Run: headless pygame with SDL's dummy video driver; simulated clock (each Clock.tick advances the game by its frame time, no real sleeping); random seed 0; keys injected as events and as key.get_pressed() state; no mouse input.
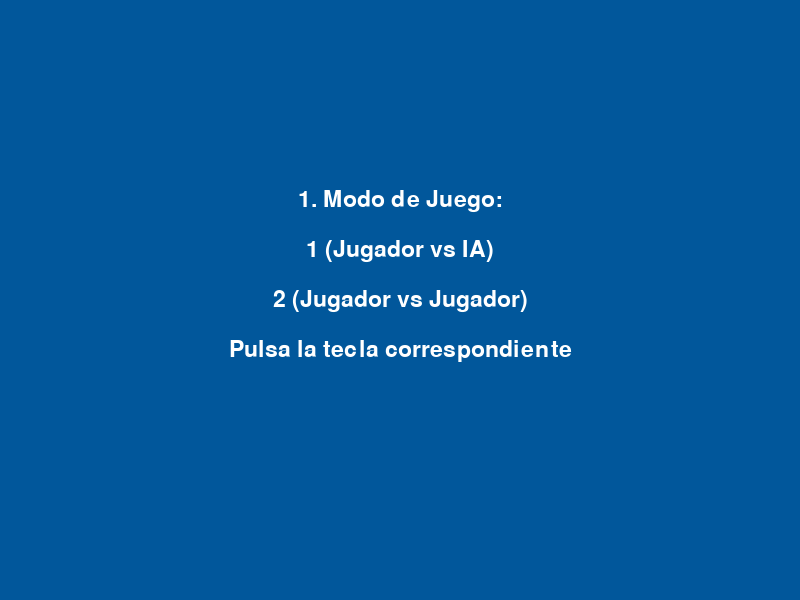
Frame 1 of 4 · flips 1–60 · no input
Frame 2 of 4 · flips 61–180 · tapped SPACE, RETURN · held RIGHT (→), D · screen unchanged from frame 1, image omitted
Frame 3 of 4 · flips 181–300 · held DOWN (↓), S · screen unchanged from frame 2, image omitted
Frame 4 of 4 · flips 301–420 · held LEFT (←), A, UP (↑), W · screen unchanged from frame 3, image omitted

The pygame program that drew these frames:

# Este pong presenta varias matices a mejorar como son:
# Contador de pelotas jugadas tras la primera partida
# Abandono  de juego -> reinicio sin opciones

import pygame
import random

# Configuración de la pantalla
ANCHO = 800  # Ancho de la ventana
ALTO = 600   # Alto de la ventana
BLANCO = (255, 255, 255)
FONDO = (1, 87, 155)  # NEGRO = (0, 0, 0) 
COLOR_BARRA = (200, 200, 200)
PUNTOS_MAXIMO = 7  # Puntos para ganar el juego

# Clase para la raqueta
class Raqueta(pygame.sprite.Sprite):   # La clase Raqueta hereda de pygame.sprite.Sprite, lo que la hace compatible con los grupos de sprites de Pygame. Esto permite gestionar múltiples objetos en el juego de manera eficiente.
    def __init__(self, x, y, velocidad=5): # Posición y velocidad inicial de la raqueta
        super().__init__()
        self.image = pygame.Surface((10, 100)) # Superficie rectangular que representa la raqueta, con tamaño (10, 100) (ancho x alto).
        self.image.fill(COLOR_BARRA) # Colorea la raqueta con el color definido por COLOR_BARRA
        self.rect = self.image.get_rect() # Rectángulo que define la posición y el área de colisión de la raqueta.
        self.rect.x = x # Coordenadas iniciales de la raqueta
        self.rect.y = y # Coordenadas iniciales de la raqueta
        self.velocidad = velocidad

    def mover(self, arriba=True):    # Movimiento de raqueta en eje y con limitaciones de alto y bajo
        if arriba and self.rect.top > 0:
            self.rect.y -= self.velocidad
        elif not arriba and self.rect.bottom < ALTO:
            self.rect.y += self.velocidad

    def mover_ia(self, pelota, dificultad='facil'):  # Movimiento automatizado de raqueta - pelota indica la posición
        # Probabilidad de error basada en la dificultad
        error_prob = {
            'facil': 0.4,   # Mayor probabilidad de error
            'medio': 0.2,   # Menos probabilidad de error
            'dificil': 0.05 # Casi ningún error
        }
        
        # Simular error de movimiento
        if random.random() < error_prob.get(dificultad, 0.2):
            # Movimiento aleatorio o no moverse
            if random.random() < 0.5:  # La raqueta IA no se mueve con < 0,5 de probabilidad
                return
            elif random.random() < 0.5:  # La raqueta IA se mueve aleatoriamente con <0,5 de probabilidad
                self.mover(arriba=random.choice([True, False]))
            return

        # Lógica de seguimiento de la pelota con cierta imprecisión
        error_margen = {
            'facil': 50,    # Mayor margen de error
            'medio': 25,    # Margen de error moderado
            'dificil': 10   # Casi preciso
        }
        
        margen = error_margen.get(dificultad, 25)
        
        # Añadir un pequeño error aleatorio
        error = random.randint(-margen, margen)
        
        # Movimiento de la raqueta IA basado en la pelota
        # Compara el centro vertical de la raqueta (self.rect.centery) con la posición de la pelota ajustada por el error
        if self.rect.centery < pelota.rect.centery + error: # Si la raqueta está por debajo, se mueve hacia abajo.
            self.mover(arriba=False)
        elif self.rect.centery > pelota.rect.centery + error: # Si está por encima, se mueve hacia arriba.
            self.mover(arriba=True)


# Clase para la pelota con velocidades variables
# Su funcionalidad incluye la inicialización de la posición, la asignación de velocidades variables, el movimiento, y la detección de colisiones con los bordes superior e inferior de la pantalla.
class Pelota(pygame.sprite.Sprite):
    def __init__(self, velocidad='media'):
        super().__init__()
        self.image = pygame.Surface((15, 15)) # Superficie gráfica de la pelota
        self.image.fill(BLANCO) # Color blanco, de la pelota
        self.rect = self.image.get_rect() # Rectángulo que define la posición y el área de colisión de la pelota
        self.rect.center = (ANCHO // 2, ALTO // 2) # Posición inicial de la pelota donde ANCHO y ALTO son las dimensiones de la ventana.
        # En Python, se usa el operador barra doble // para realizar una división. Este operador // divide al primer número por el segundo número y redondea hacia abajo el resultado al entero más cercano

        
        # Velocidades variables
        velocidades = {
            'lenta': 3,
            'media': 5,
            'rapida': 7
        }
        
        velocidad_base = velocidades.get(velocidad, 5) # Si no se especifica un nivel de velocidad, por defecto se utiliza 'media' (5 píxeles por frame)
        
        # Se asignan velocidades iniciales en las direcciones x e y
        # random.choice((1, -1)) asegura que la pelota puede moverse inicialmente hacia la izquierda o derecha, y hacia arriba o abajo.
        self.velocidad_x = velocidad_base * random.choice((1, -1))
        self.velocidad_y = velocidad_base * random.choice((1, -1))

    # Actualiza la posición de la pelota sumando las velocidades a sus coordenadas
    # Ejemplo explicativo: Si self.velocidad_x = 5, significa que la pelota se moverá 5 píxeles a la derecha en cada frame.
    def update(self):
        self.rect.x += self.velocidad_x
        self.rect.y += self.velocidad_y

        # Rebotar en bordes superior e inferior
        if self.rect.top <= 0 or self.rect.bottom >= ALTO:  # Si la pelota alcanza el borde superior (self.rect.top <= 0) o inferior (self.rect.bottom >= ALTO)
            self.velocidad_y *= -1 # Invierte la dirección vertical multiplicando self.velocidad_y por -1. Esto cambia la dirección de la pelota en el eje y simulando un rebote.


# Clase principal del juego
class Pong:
    def __init__(self):
        pygame.init()
        self.pantalla = pygame.display.set_mode((ANCHO, ALTO))
        pygame.display.set_caption("Pong con Dificultades")
        self.fuente = pygame.font.Font(None, 34)
        
        # Configuraciones iniciales
        self.modo_2_jugadores = False  # Por defecto, inicia en modo 1 jugador
        self.dificultad_ia = 'medio'
        self.velocidad_juego = 'media'
        
        # Reinicia el juego al comenzar
        self.reiniciar_juego()

    def reiniciar_juego(self):
        # Crear una nueva pelota con la velocidad configurada
        self.pelota = Pelota(self.velocidad_juego)

        # Las raquetas mantienen su configuración inicial
        velocidades = {
            'lenta': 3,
            'media': 5,
            'rapida': 7
        }
        velocidad_raqueta = velocidades.get(self.velocidad_juego, 5)

        self.raqueta_izq = Raqueta(50, ALTO // 2 - 50, velocidad_raqueta)
        self.raqueta_der = Raqueta(ANCHO - 60, ALTO // 2 - 50, velocidad_raqueta)

        # La puntuación y el modo de juego se mantienen constantes
        if not hasattr(self, 'puntuacion_izq'):
            self.puntuacion_izq = 0
        if not hasattr(self, 'puntuacion_der'):
            self.puntuacion_der = 0

        # El contador de pelotas jugadas se incrementa
        if not hasattr(self, 'pelotas_jugadas'):
            self.pelotas_jugadas = 0
        self.pelotas_jugadas += 1

        # Asegurar que el modo de juego no cambia
        # No se toca `self.modo_2_jugadores` ni `self.dificultad_ia`

    def reiniciar_juego_completo(self):
        """Reinicia el juego completo, volviendo a la pantalla de inicio."""
        self.puntuacion_izq = 0
        self.puntuacion_der = 0
        self.pelotas_jugadas = 0
        self.pantalla_inicio()

    def pantalla_inicio(self):
        """Pantalla de inicio con opciones de configuración paso a paso"""
        def mostrar_texto(texto, y_offset):
            """Mostrar texto centrado en la pantalla"""
            texto_render = self.fuente.render(texto, True, BLANCO)
            texto_rect = texto_render.get_rect(center=(ANCHO // 2, ALTO // 2 + y_offset))
            self.pantalla.blit(texto_render, texto_rect)    

        seleccionando = True
        modo_seleccionado = None
        dificultad_ia = 'medio'  # Valor por defecto
        velocidad_juego = 'media'  # Valor por defecto  

        while seleccionando:
            self.pantalla.fill(FONDO)

            # Paso 1: Elegir modo de juego
            if not modo_seleccionado:
                mostrar_texto("1. Modo de Juego:", -100)
                mostrar_texto("1 (Jugador vs IA)", -50)
                mostrar_texto("2 (Jugador vs Jugador)", 0)
                mostrar_texto("Pulsa la tecla correspondiente", 50)
            # Paso 2: Elegir dificultad IA (solo si es 1 jugador)
            elif modo_seleccionado == "1 jugador" and not hasattr(self, 'dificultad_confirmada'):
                mostrar_texto("2. Dificultad IA:", -100)
                mostrar_texto("F (Fácil)", -50)
                mostrar_texto("M (Medio)", 0)
                mostrar_texto("D (Difícil)", 50)
                mostrar_texto("Pulsa la tecla correspondiente", 100)
            # Paso 3: Elegir velocidad del juego
            elif not hasattr(self, 'velocidad_confirmada'):
                mostrar_texto("3. Velocidad del Juego:", -100)
                mostrar_texto("L (Lenta)", -50)
                mostrar_texto("V (Media)", 0)
                mostrar_texto("R (Rápida)", 50)
                mostrar_texto("Pulsa la tecla correspondiente", 100)
            # Paso 4: Confirmar inicio
            else:
                mostrar_texto("Configuración Completa", -50)
                mostrar_texto("Pulsa ESPACE para iniciar", 0)
                pygame.display.flip()   

            pygame.display.flip()   

            # Gestión de eventos
            for evento in pygame.event.get():
                if evento.type == pygame.QUIT:
                    return False
                if evento.type == pygame.KEYDOWN:
                    if not modo_seleccionado:
                        if evento.key == pygame.K_1:
                            modo_seleccionado = "1 jugador"
                            self.modo_2_jugadores = False
                        elif evento.key == pygame.K_2:
                            modo_seleccionado = "2 jugadores"
                            self.modo_2_jugadores = True
                            setattr(self, 'dificultad_confirmada', True)  # No necesita dificultad IA
                    elif modo_seleccionado == "1 jugador" and not hasattr(self, 'dificultad_confirmada'):
                        if evento.key == pygame.K_f:
                            dificultad_ia = 'facil'
                            setattr(self, 'dificultad_confirmada', True)
                        elif evento.key == pygame.K_m:
                            dificultad_ia = 'medio'
                            setattr(self, 'dificultad_confirmada', True)
                        elif evento.key == pygame.K_d:
                            dificultad_ia = 'dificil'
                            setattr(self, 'dificultad_confirmada', True)
                    elif not hasattr(self, 'velocidad_confirmada'):
                        if evento.key == pygame.K_l:
                            velocidad_juego = 'lenta'
                            setattr(self, 'velocidad_confirmada', True)
                        elif evento.key == pygame.K_v:
                            velocidad_juego = 'media'
                            setattr(self, 'velocidad_confirmada', True)
                        elif evento.key == pygame.K_r:
                            velocidad_juego = 'rapida'
                            setattr(self, 'velocidad_confirmada', True)
                    elif hasattr(self, 'velocidad_confirmada'):
                        if evento.key == pygame.K_SPACE:
                            self.dificultad_ia = dificultad_ia
                            self.velocidad_juego = velocidad_juego
                            return True 
    
        return False

    def manejar_eventos(self):
        for evento in pygame.event.get():
            if evento.type == pygame.QUIT:
                return False
        
        # Control de raquetas
        teclas = pygame.key.get_pressed()
        
        # Raqueta izquierda
        if teclas[pygame.K_w]:
            self.raqueta_izq.mover(arriba=True)
        if teclas[pygame.K_s]:
            self.raqueta_izq.mover(arriba=False)
        
        # Raqueta derecha
        if self.modo_2_jugadores:
            # Control de segundo jugador
            if teclas[pygame.K_UP]:
                self.raqueta_der.mover(arriba=True)
            if teclas[pygame.K_DOWN]:
                self.raqueta_der.mover(arriba=False)
        else:
            # IA para raqueta derecha con dificultad
            self.raqueta_der.mover_ia(self.pelota, self.dificultad_ia)
        
        return True

    def dibujar(self):
        # Limpiar pantalla
        self.pantalla.fill(FONDO)
        
        # Línea central
        pygame.draw.line(self.pantalla, BLANCO, 
                         (ANCHO//2, 0), (ANCHO//2, ALTO), 2)
        
        # Dibujar elementos
        self.pantalla.blit(self.raqueta_izq.image, self.raqueta_izq.rect)
        self.pantalla.blit(self.raqueta_der.image, self.raqueta_der.rect)
        self.pantalla.blit(self.pelota.image, self.pelota.rect)
        
        # Marcador de puntuación
        texto_puntuacion = self.fuente.render(
            f"{self.puntuacion_izq} : {self.puntuacion_der}", 
            True, BLANCO
        )
        texto_rect = texto_puntuacion.get_rect(center=(ANCHO//2, 30))
        self.pantalla.blit(texto_puntuacion, texto_rect)
        
        # Información de configuración
        texto_config = self.fuente.render(
            f"IA: {self.dificultad_ia.capitalize()} | Vel: {self.velocidad_juego.capitalize()}", 
            True, BLANCO
        )
        texto_config_rect = texto_config.get_rect(center=(ANCHO//2, ALTO-60))
        self.pantalla.blit(texto_config, texto_config_rect)
        
        # Contador de pelotas
        texto_pelotas = self.fuente.render(
            f"Pelotas: {self.pelotas_jugadas}/{PUNTOS_MAXIMO}", 
            True, BLANCO
        )
        texto_pelotas_rect = texto_pelotas.get_rect(center=(ANCHO//2, ALTO-30))
        self.pantalla.blit(texto_pelotas, texto_pelotas_rect)
        
        # Actualizar pantalla
        pygame.display.flip()

    def actualizar(self):
        # Mover pelota
        self.pelota.update()

        # Colisión con raquetas
        if pygame.sprite.collide_rect(self.pelota, self.raqueta_izq) or \
           pygame.sprite.collide_rect(self.pelota, self.raqueta_der):
            self.pelota.velocidad_x *= -1

        # Verificar si se ha anotado un punto
        lado = self.punto_anotado()
        if lado:
            self.pelotas_jugadas += 1
            if self.puntuacion_izq >= PUNTOS_MAXIMO or self.puntuacion_der >= PUNTOS_MAXIMO:
                self.mostrar_ganador()
                self.reiniciar_juego_completo()
            else:
                self.reiniciar_juego()

    def ejecutar_juego(self):
        """Bucle principal del juego."""
        reloj = pygame.time.Clock()
        jugando = True

        while jugando:
            # Manejar eventos
            if not self.manejar_eventos():
                jugando = False

            # Actualizar posiciones
            self.actualizar()

            # Dibujar en pantalla
            self.dibujar()

            # Limitar FPS
            reloj.tick(60)

        # Volver a la pantalla de inicio al finalizar
        if not self.pantalla_inicio():
            pygame.quit()

    def punto_anotado(self):
        """
        Verifica si se ha anotado un punto y reinicia el juego si es necesario.
        """
        if self.pelota.rect.left <= 0:
            self.puntuacion_der += 1
            return "der"
        elif self.pelota.rect.right >= ANCHO:
            self.puntuacion_izq += 1
            return "izq"
        return None

    def mostrar_ganador(self):
        # Pantalla de ganador
        self.pantalla.fill(FONDO)
        
        # Determinar ganador 
        if self.puntuacion_izq >= PUNTOS_MAXIMO:
            texto_ganador = self.fuente.render("¡Jugador Izquierdo Gana!", True, BLANCO)
        else:
            texto_ganador = self.fuente.render("¡Jugador Derecho Gana!", True, BLANCO)
        
        # Mostrar puntuación final
        texto_puntuacion = self.fuente.render(
            f"Puntuación Final: {self.puntuacion_izq} - {self.puntuacion_der}", 
            True, BLANCO
        )
        
        # Instrucciones para reiniciar
        texto_reiniciar = self.fuente.render(
            "Presiona ESPACIO para jugar de nuevo", 
            True, BLANCO
        )
        
        # Posicionar textos
        ganador_rect = texto_ganador.get_rect(center=(ANCHO//2, ALTO//3))
        puntuacion_rect = texto_puntuacion.get_rect(center=(ANCHO//2, ALTO//2))
        reiniciar_rect = texto_reiniciar.get_rect(center=(ANCHO//2, 2*ALTO//3))
        
        # Dibujar textos
        self.pantalla.blit(texto_ganador, ganador_rect)
        self.pantalla.blit(texto_puntuacion, puntuacion_rect)
        self.pantalla.blit(texto_reiniciar, reiniciar_rect)
        
        pygame.display.flip()
        
        # Esperar acción del usuario
        esperando = True
        while esperando:
            for evento in pygame.event.get():
                if evento.type == pygame.QUIT:
                    return False
                if evento.type == pygame.KEYDOWN:
                    if evento.key == pygame.K_SPACE:
                        # Reiniciar todo el juego
                        self.puntuacion_izq = 0
                        self.puntuacion_der = 0
                        self.pelotas_jugadas = 0
                        return True
        return False
    
        pygame.time.wait(2000)  # Esperar 2 segundos antes de reiniciar el juego completo
        self.reiniciar_juego_completo()


# Ejecutar el juego
if __name__ == "__main__":
    juego = Pong()
    if juego.pantalla_inicio():
        juego.ejecutar_juego()
    pygame.quit()
